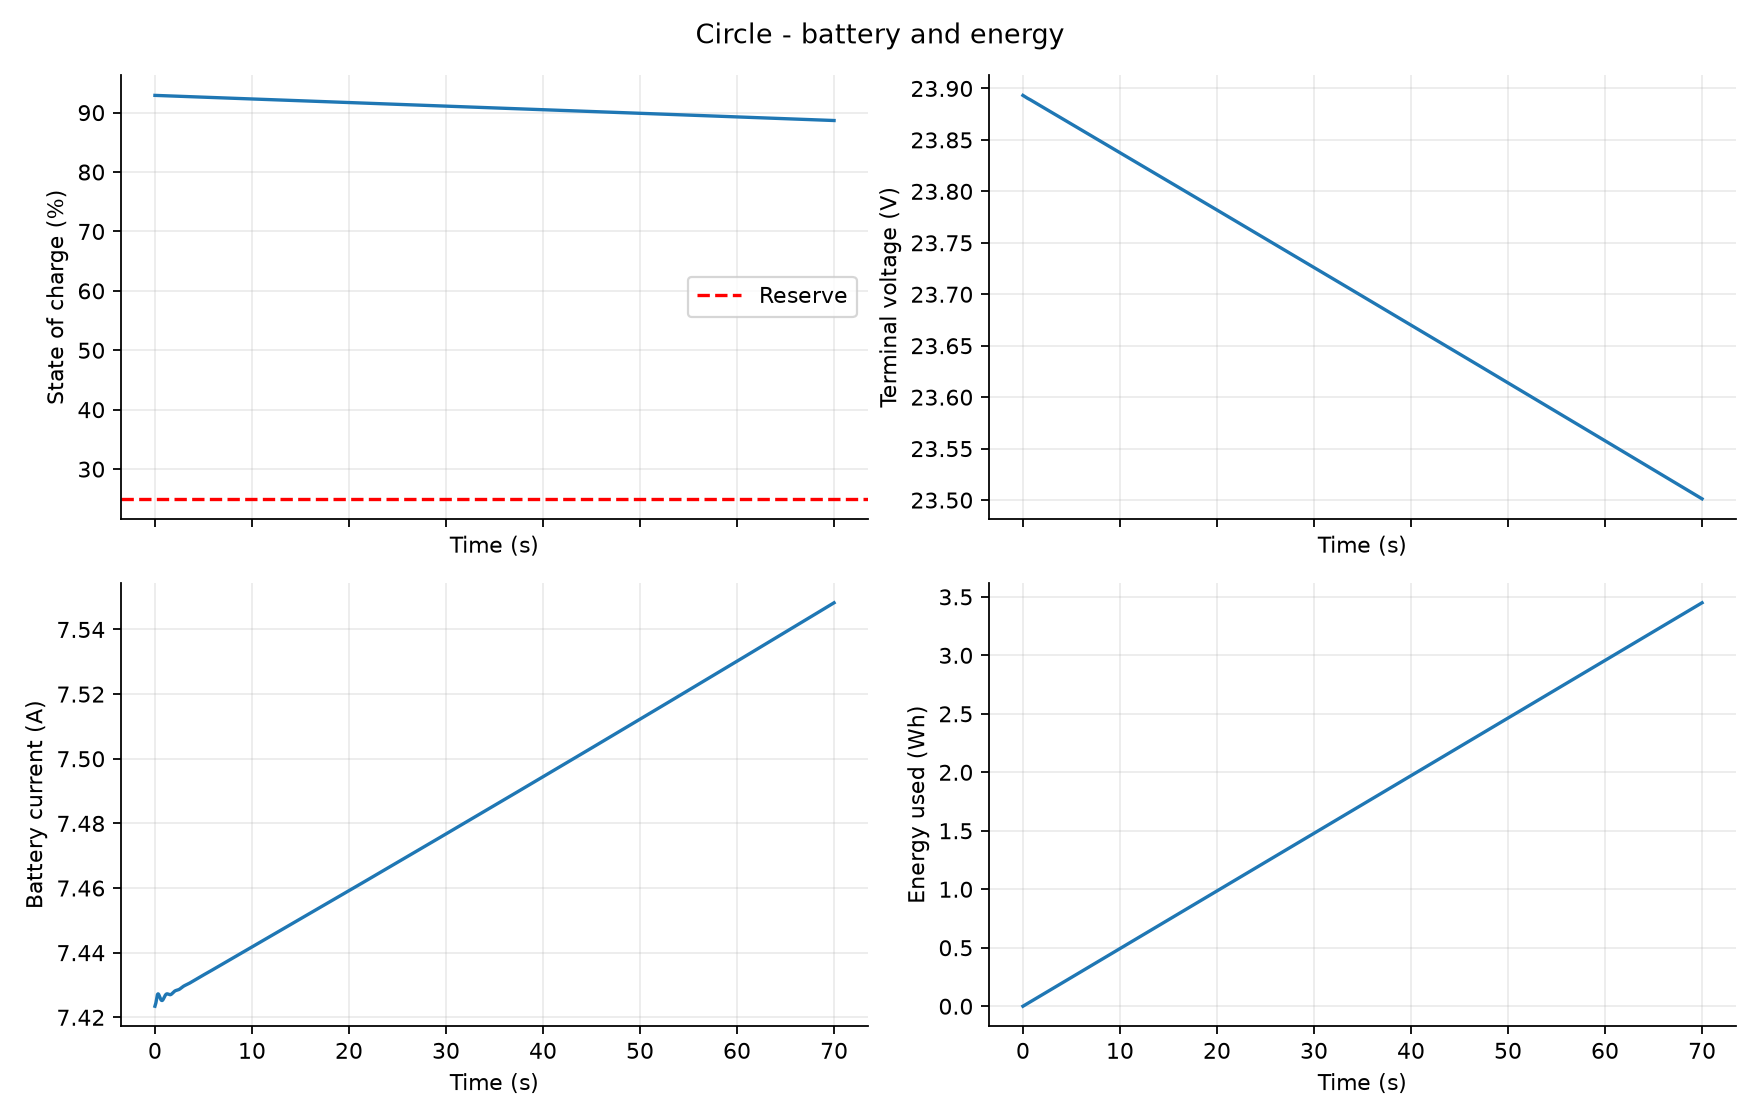

Source data for this figure (header and first rows):
time_s, soc, voltage_V, current_A, power_W, requested_power_W, shaft_power_W, energy_used_Wh, charge_used_Ah, cutoff, power_limited
0.0, 0.929, 23.89, 7.423, 177.4, 177.4, 126.4, 0.0, 0.0, False, False
0.005, 0.929, 23.89, 7.423, 177.4, 177.4, 126.4, 0.0002463, 1.0310322794853724e-05, False, False
0.01, 0.929, 23.89, 7.424, 177.4, 177.4, 126.4, 0.0004927, 2.062071163327578e-05, False, False
0.015, 0.929, 23.89, 7.424, 177.4, 177.4, 126.4, 0.000739, 3.093115786040977e-05, False, False
0.02, 0.929, 23.89, 7.424, 177.4, 177.4, 126.4, 0.0009854, 4.124165554723254e-05, False, False
0.025, 0.929, 23.89, 7.424, 177.4, 177.4, 126.4, 0.001232, 5.155220114517975e-05, False, False
0.03, 0.929, 23.89, 7.424, 177.4, 177.4, 126.4, 0.001478, 6.186279316499988e-05, False, False
0.035, 0.929, 23.89, 7.424, 177.4, 177.4, 126.4, 0.001724, 7.217343187867753e-05, False, False
0.04, 0.929, 23.89, 7.424, 177.4, 177.4, 126.4, 0.001971, 8.24841190435004e-05, False, False
0.045, 0.929, 23.89, 7.424, 177.4, 177.4, 126.4, 0.002217, 9.279485764749291e-05, False, False
0.05, 0.929, 23.89, 7.424, 177.4, 177.4, 126.4, 0.002464, 0.0001031, False, False
0.055, 0.929, 23.89, 7.424, 177.4, 177.4, 126.4, 0.00271, 0.0001134, False, False
0.06, 0.929, 23.89, 7.424, 177.4, 177.4, 126.4, 0.002956, 0.0001237, False, False
0.065, 0.929, 23.89, 7.424, 177.4, 177.4, 126.4, 0.003203, 0.000134, False, False
0.07, 0.929, 23.89, 7.424, 177.4, 177.4, 126.4, 0.003449, 0.0001443, False, False
0.075, 0.929, 23.89, 7.424, 177.4, 177.4, 126.5, 0.003695, 0.0001547, False, False
0.08, 0.929, 23.89, 7.424, 177.4, 177.4, 126.5, 0.003942, 0.000165, False, False
0.085, 0.929, 23.89, 7.424, 177.4, 177.4, 126.5, 0.004188, 0.0001753, False, False
0.09, 0.929, 23.89, 7.424, 177.4, 177.4, 126.5, 0.004434, 0.0001856, False, False
0.095, 0.929, 23.89, 7.424, 177.4, 177.4, 126.5, 0.004681, 0.0001959, False, False
0.1, 0.929, 23.89, 7.424, 177.4, 177.4, 126.5, 0.004927, 0.0002062, False, False
0.105, 0.929, 23.89, 7.425, 177.4, 177.4, 126.5, 0.005174, 0.0002165, False, False
0.11, 0.929, 23.89, 7.425, 177.4, 177.4, 126.5, 0.00542, 0.0002268, False, False
0.115, 0.929, 23.89, 7.425, 177.4, 177.4, 126.5, 0.005666, 0.0002372, False, False
0.12, 0.929, 23.89, 7.425, 177.4, 177.4, 126.5, 0.005913, 0.0002475, False, False
0.125, 0.929, 23.89, 7.425, 177.4, 177.4, 126.5, 0.006159, 0.0002578, False, False
0.13, 0.929, 23.89, 7.425, 177.4, 177.4, 126.5, 0.006405, 0.0002681, False, False
0.135, 0.929, 23.89, 7.425, 177.4, 177.4, 126.5, 0.006652, 0.0002784, False, False
0.14, 0.929, 23.89, 7.425, 177.4, 177.4, 126.5, 0.006898, 0.0002887, False, False
0.145, 0.929, 23.89, 7.425, 177.4, 177.4, 126.5, 0.007145, 0.000299, False, False
0.15, 0.929, 23.89, 7.425, 177.4, 177.4, 126.5, 0.007391, 0.0003093, False, False
0.155, 0.9289, 23.89, 7.426, 177.4, 177.4, 126.5, 0.007637, 0.0003197, False, False
0.16, 0.9289, 23.89, 7.426, 177.4, 177.4, 126.5, 0.007884, 0.00033, False, False
0.165, 0.9289, 23.89, 7.426, 177.4, 177.4, 126.5, 0.00813, 0.0003403, False, False
0.17, 0.9289, 23.89, 7.426, 177.4, 177.4, 126.5, 0.008377, 0.0003506, False, False
0.175, 0.9289, 23.89, 7.426, 177.4, 177.4, 126.5, 0.008623, 0.0003609, False, False
0.18, 0.9289, 23.89, 7.426, 177.4, 177.4, 126.5, 0.008869, 0.0003712, False, False
0.185, 0.9289, 23.89, 7.426, 177.4, 177.4, 126.5, 0.009116, 0.0003815, False, False
0.19, 0.9289, 23.89, 7.426, 177.4, 177.4, 126.5, 0.009362, 0.0003918, False, False
0.195, 0.9289, 23.89, 7.426, 177.4, 177.4, 126.5, 0.009609, 0.0004022, False, False
0.2, 0.9289, 23.89, 7.426, 177.4, 177.4, 126.5, 0.009855, 0.0004125, False, False
0.205, 0.9289, 23.89, 7.426, 177.4, 177.4, 126.5, 0.0101, 0.0004228, False, False
0.21, 0.9289, 23.89, 7.426, 177.4, 177.4, 126.5, 0.01035, 0.0004331, False, False
0.215, 0.9289, 23.89, 7.427, 177.4, 177.4, 126.5, 0.01059, 0.0004434, False, False
0.22, 0.9289, 23.89, 7.427, 177.4, 177.4, 126.5, 0.01084, 0.0004537, False, False
0.225, 0.9289, 23.89, 7.427, 177.4, 177.4, 126.5, 0.01109, 0.0004641, False, False
0.23, 0.9289, 23.89, 7.427, 177.4, 177.4, 126.5, 0.01133, 0.0004744, False, False
0.235, 0.9289, 23.89, 7.427, 177.4, 177.4, 126.5, 0.01158, 0.0004847, False, False
0.24, 0.9289, 23.89, 7.427, 177.4, 177.4, 126.5, 0.01183, 0.000495, False, False
0.245, 0.9289, 23.89, 7.427, 177.4, 177.4, 126.5, 0.01207, 0.0005053, False, False
0.25, 0.9289, 23.89, 7.427, 177.4, 177.4, 126.5, 0.01232, 0.0005156, False, False
0.255, 0.9289, 23.89, 7.427, 177.4, 177.4, 126.5, 0.01257, 0.0005259, False, False
0.26, 0.9289, 23.89, 7.427, 177.4, 177.4, 126.5, 0.01281, 0.0005363, False, False
0.265, 0.9289, 23.89, 7.427, 177.4, 177.4, 126.5, 0.01306, 0.0005466, False, False
0.27, 0.9289, 23.89, 7.427, 177.4, 177.4, 126.5, 0.01331, 0.0005569, False, False
0.275, 0.9289, 23.89, 7.427, 177.4, 177.4, 126.5, 0.01355, 0.0005672, False, False
0.28, 0.9289, 23.89, 7.427, 177.4, 177.4, 126.5, 0.0138, 0.0005775, False, False
0.285, 0.9289, 23.89, 7.427, 177.4, 177.4, 126.5, 0.01404, 0.0005878, False, False
0.29, 0.9289, 23.89, 7.427, 177.4, 177.4, 126.5, 0.01429, 0.0005981, False, False
0.295, 0.9289, 23.89, 7.427, 177.4, 177.4, 126.5, 0.01454, 0.0006085, False, False
... 13,941 more rows
